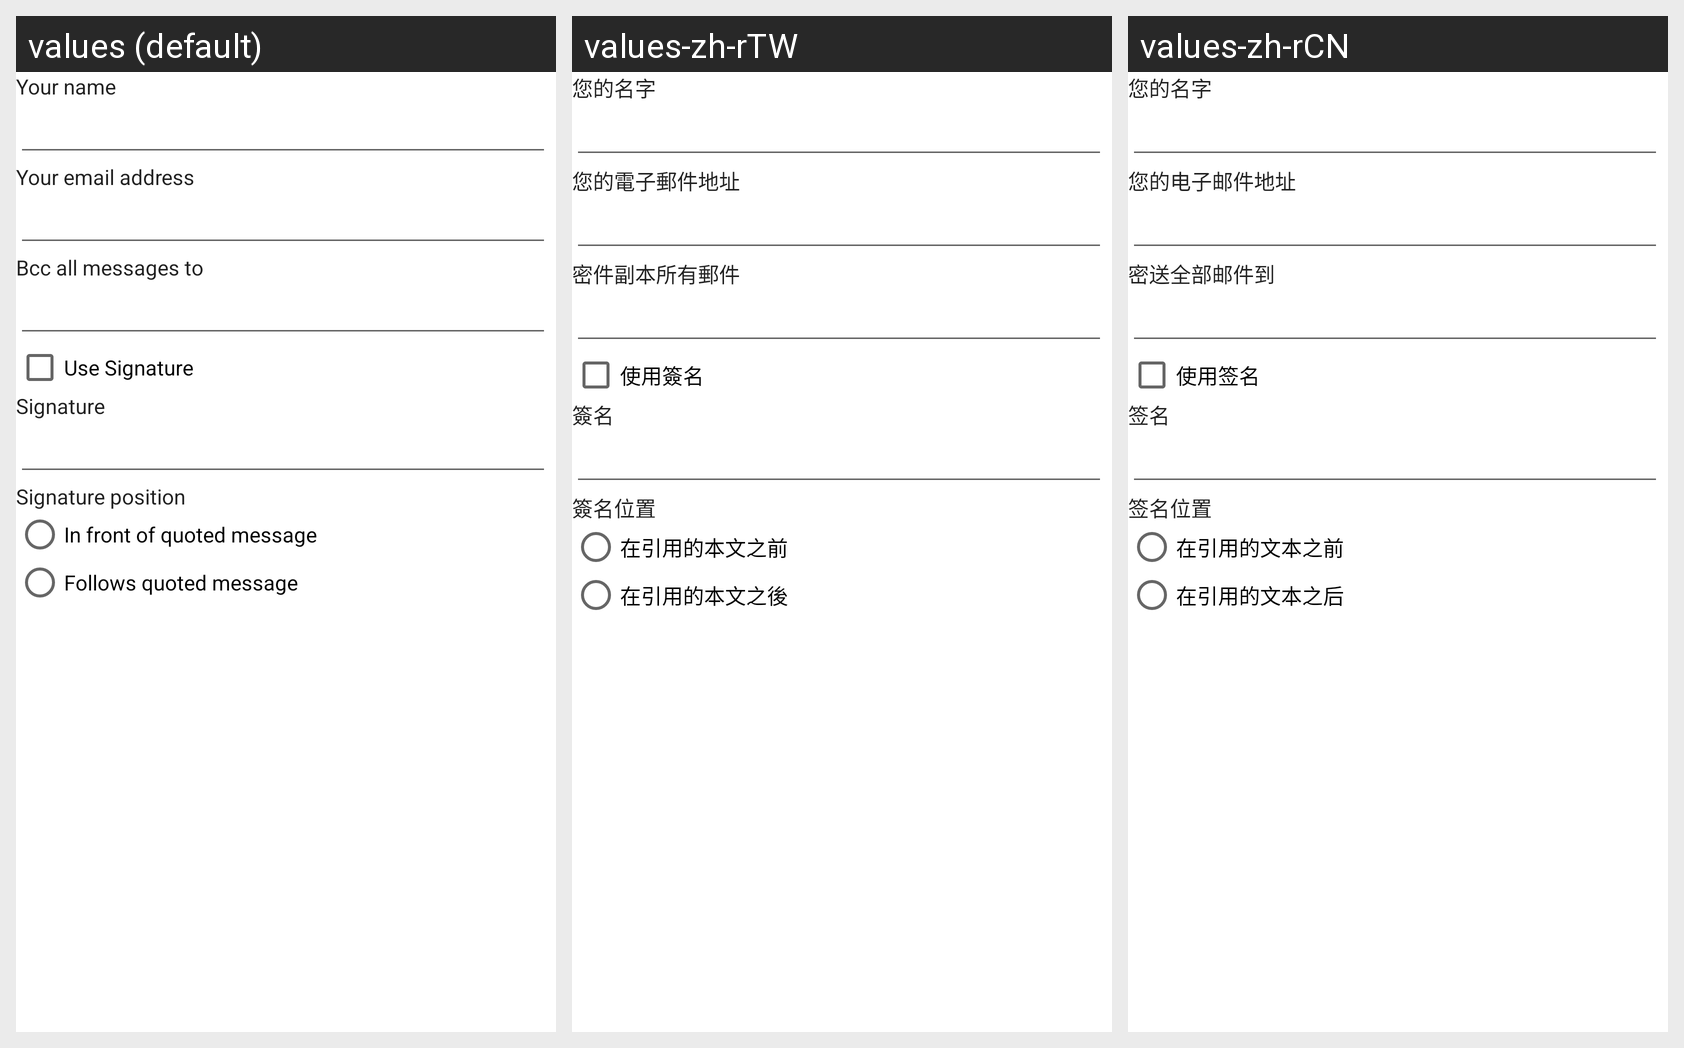

Here is an Android app screen in its default locale and in the app's own translations. Write out the translated-string differences for the strings that appear on this screen.
Android screen res/layout/account_setup_composition.xml rendered under 3 locales, left to right: values (default), values-zh-rTW, values-zh-rCN. Device: Nexus 5 (rendered at 1080×1920; each locale shown at half size, 540×960, under a caption strip naming it); theme Theme.MailChat.
Strings drawn on this screen, with the default value and each locale's value (text and hints the layout hard-codes, and strings that could not be matched under every locale, appear in the picture but are not listed):

account_settings_name_label
  values: Your name
  values-zh-rTW: 您的名字
  values-zh-rCN: 您的名字

account_settings_email_label
  values: Your email address
  values-zh-rTW: 您的電子郵件地址
  values-zh-rCN: 您的电子邮件地址

account_settings_always_bcc_label
  values: Bcc all messages to
  values-zh-rTW: 密件副本所有郵件
  values-zh-rCN: 密送全部邮件到

account_settings_signature_use_label
  values: Use Signature
  values-zh-rTW: 使用簽名
  values-zh-rCN: 使用签名

account_settings_signature_label
  values: Signature
  values-zh-rTW: 簽名
  values-zh-rCN: 签名

account_settings_signature__location_label
  values: Signature position
  values-zh-rTW: 簽名位置
  values-zh-rCN: 签名位置

account_settings_signature__location_before_quoted_text
  values: In front of quoted message
  values-zh-rTW: 在引用的本文之前
  values-zh-rCN: 在引用的文本之前

account_settings_signature__location_after_quoted_text
  values: Follows quoted message
  values-zh-rTW: 在引用的本文之後
  values-zh-rCN: 在引用的文本之后
